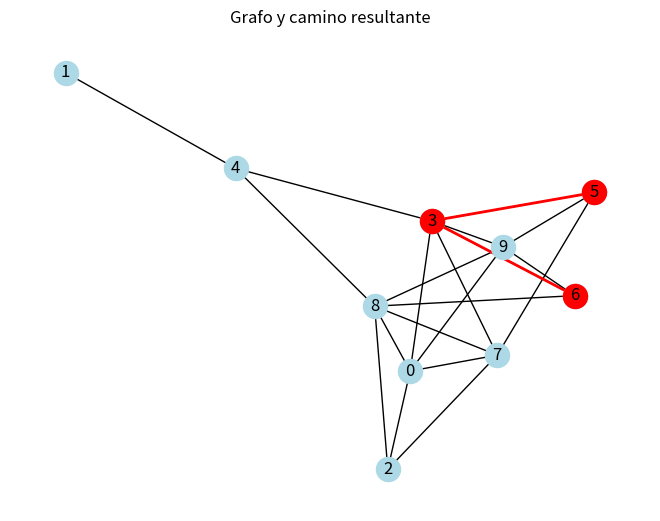

Here is the Python script that generated this plot:
"""
En la búsqueda de la política, se trata de encontrar la mejor secuencia de acciones para alcanzar un objetivo en un
grafo o un conjunto de nodos interconectados. Esta técnica se utiliza en problemas donde hay múltiples posibles caminos
para llegar a un objetivo y se busca encontrar la secuencia más óptima.

La búsqueda de la política se basa en la evaluación de diferentes caminos mediante algoritmos de búsqueda, como el
algoritmo A* o el algoritmo de búsqueda en anchura (BFS). Estos algoritmos exploran los nodos y las aristas del grafo,
evaluando diferentes opciones y determinando cuál es la más prometedora en términos de alcanzar el objetivo

En resumen, la búsqueda de la política en el ámbito de búsqueda en grafos consiste en encontrar la mejor secuencia de
acciones para alcanzar un objetivo evaluando diferentes caminos y utilizando heurísticas para guiar la exploración.
"""

"""
En este ejemplo, se utiliza la función gnp_random_graph de NetworkX para generar un grafo aleatorio con 10 nodos y una
probabilidad de conexión del 0.3. Luego, se elige un nodo de inicio y un nodo objetivo al azar.

Después de encontrar el camino utilizando la función buscar_politica, se muestra el camino resultante en la consola.
Luego, se utiliza NetworkX y Matplotlib para visualizar el grafo y resaltar el camino encontrado en rojo. El resultado
se muestra en una ventana gráfica.
"""

import networkx as nx
import matplotlib.pyplot as plt
from collections import deque
import random

def buscar_politica(grafo, inicio, objetivo):
    camino = {}
    cola = deque()
    cola.append(inicio)
    while cola:
        nodo_actual = cola.popleft()
        if nodo_actual == objetivo:
            break
        for vecino in grafo[nodo_actual]:
            if vecino not in camino:
                camino[vecino] = nodo_actual
                cola.append(vecino)
    ruta = []
    nodo = objetivo
    while nodo != inicio:
        ruta.append(nodo)
        nodo = camino[nodo]
    ruta.append(inicio)
    ruta.reverse()
    return ruta

# Crear un grafo aleatorio
grafo = nx.gnp_random_graph(10, 0.3, directed=False)
inicio = random.choice(list(grafo.nodes))
objetivo = random.choice(list(grafo.nodes))
while inicio == objetivo:
    objetivo = random.choice(list(grafo.nodes))

# Encontrar el camino utilizando la búsqueda de política
politica = buscar_politica(grafo, inicio, objetivo)
print("Camino:", politica)

# Visualizar el grafo y el camino resultante
pos = nx.spring_layout(grafo)
nx.draw(grafo, pos, with_labels=True, node_color='lightblue')
nx.draw_networkx_nodes(grafo, pos, nodelist=politica, node_color='red')
nx.draw_networkx_edges(grafo, pos, edgelist=[(politica[i], politica[i+1]) for i in range(len(politica)-1)], edge_color='red', width=2)
plt.title("Grafo y camino resultante")
plt.show()
